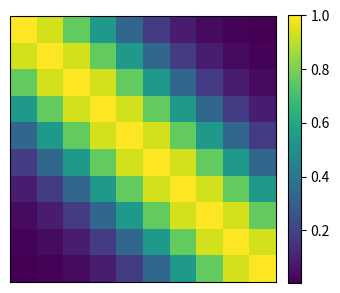
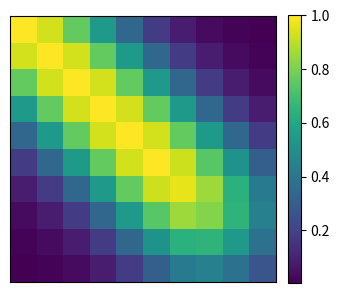

Source code (Python) for these figures, in order:
import numpy as np
import random
import matplotlib.pyplot as plt
from time import time

def partial_cholesky_decompose(A, l=None):
  """
  cubic complexity O(n^3)
  """

  # system size
  n = len(A)

  # truncated Cholesky
  if l == None:
    l = n

  # declare space
  L = np.zeros((n, n))

  # compute L row by row
  for i in range(n):
    # for j in range(i+1, l):
    for j in range(0, k):

      sum = 0
      for k in range(j):
          sum += L[i,k] * L[j,k]

      if (i == j):
          L[i,j] = np.sqrt(A[i][i] - sum)
      else:
          L[i,j] = (1.0 / L[j,j] * (A[i,j] - sum))

  return L

def cholesky_decompose(A):
  """
  cubic complexity O(n^3)
  """

  # system size
  n = len(A)

  # declare space
  L = np.zeros((n, n))

  # compute L row by row
  for i in range(n):
    for j in range(i+1):
      sum = 0
      for k in range(j):
          sum += L[i,k] * L[j,k]
      if (i == j):
          L[i,j] = np.sqrt(A[i][i] - sum)
      else:
          L[i,j] = (1.0 / L[j,j] * (A[i,j] - sum))

  return L

def cholesky_solve(L, b):
  """
  quadratic complexity O(n^2)
  """

  # dimension
  n = len(b)

  # initialize vectors
  z = np.zeros(n)
  x = np.zeros(n)

  # forward substitution
  z[0] = b[0]/L[0,0]
  for i in range(1, n):
    sum = 0.0
    for j in range(i+1):
      sum += L[i,j] * z[j]
    z[i] = (b[i] - sum)/L[i,i]

  # backward substitution
  L = np.transpose(L)
  for i in range(n-1, -1, -1):
    sum = 0.0
    for j in range(i+1, n):
      sum += L[i,j] * x[j]
    x[i] = (z[i] - sum)/L[i,i]

  return x

def cholesky(A, b):

  L = cholesky_decompose(A)  # Cholesky decomposition O(n^3)
  x = cholesky_solve(L, b)  # Cholesky solution

  return x, L

def plot_matrix(A):

  # Plot linear system
  fig, axes = plt.subplots(
      nrows=1,
      ncols=1,
      figsize=(3.5, 3.5),
      sharey=True,
      squeeze=False
      )

  im = axes[0, 0].imshow(A, cmap="viridis")
  axes[0, 0].set_xticks([])
  axes[0, 0].set_yticks([])

  # Add colorbar
  cbar = fig.colorbar(im, ax=axes[0, 0],fraction=0.046, pad=0.04)

  plt.tight_layout()
  plt.show()

def RBF(x1, x2, hypers=[1.0, 1.0]):
  """
  Radial basis function kernel also known as Gaussian kernel

  Args
    x1: input data set 1
    x2: input data set 2
    hypers: hyper parameters of this kernel

  """

  sig = hypers[0]
  l = hypers[1]

  # kernel
  k = sig**2 * np.exp(-(np.linalg.norm(x1-x2)**2)/2/l**2)

  # kernel derivative
  dk0 = 2 * sig * np.exp(-(np.linalg.norm(x1-x2)**2)/2/l**2)
  dk1 = sig**2 * np.exp(-(np.linalg.norm(x1-x2)**2)/2/l**2) * (np.linalg.norm(x1-x2)**2)/l**3
  dk = [dk0, dk1]

  return k, dk

def cov_matrix(X1, X2, hypers=[1.0, 1.0]):

  K = np.zeros((len(X1), len(X2)))
  dK0 = np.zeros((len(X1), len(X2)))
  dK1 = np.zeros((len(X1), len(X2)))

  for i, x1 in enumerate(X1):
    for j, x2 in enumerate(X2):

      k, dk = RBF(x1, x2, hypers)

      # kernel matrix
      K[i,j] = k

      # derivative
      dK0[i,j] = dk[0]
      dK1[i,j] = dk[1]

  dK = [dK0, dK1]

  return K, dK

# dimension
n = 10

# fix random seed
np.random.seed(10)

# create random symmetric positive definite matrix
M = np.random.rand(n, n)
A = M @ M.T

# create kernel matrix
X = np.linspace(0, 10, n)
A, _ = cov_matrix(X, X, hypers=[1.0, 3.0])
sigma = 1e-6
A = A + sigma**2 * np.eye(n)
print("minimum eigenvalue =", min(np.linalg.eigh(A)[0]))

# create right-hand-side vector
b = np.random.rand(n)

# compute Cholesky solution
t0 = time()
x, L = cholesky(A, b)
print("Cholesky solution took {:.5f} sec".format(time()-t0))

# compute "exact" solution (LAPACK dgesv O(n^3))
t0 = time()
xsol = np.linalg.solve(A, b)
print("   exact solution took {:.5f} sec".format(time()-t0))

print("rel err : {:2e}".format(np.linalg.norm(xsol-x)/np.linalg.norm(xsol)))

# Incomplete Cholesky Decomposition

plot_matrix(A)  # full matrix
plot_matrix(L[:,:5] @ L.T[:5,:])  # partial Cholesky matrix

